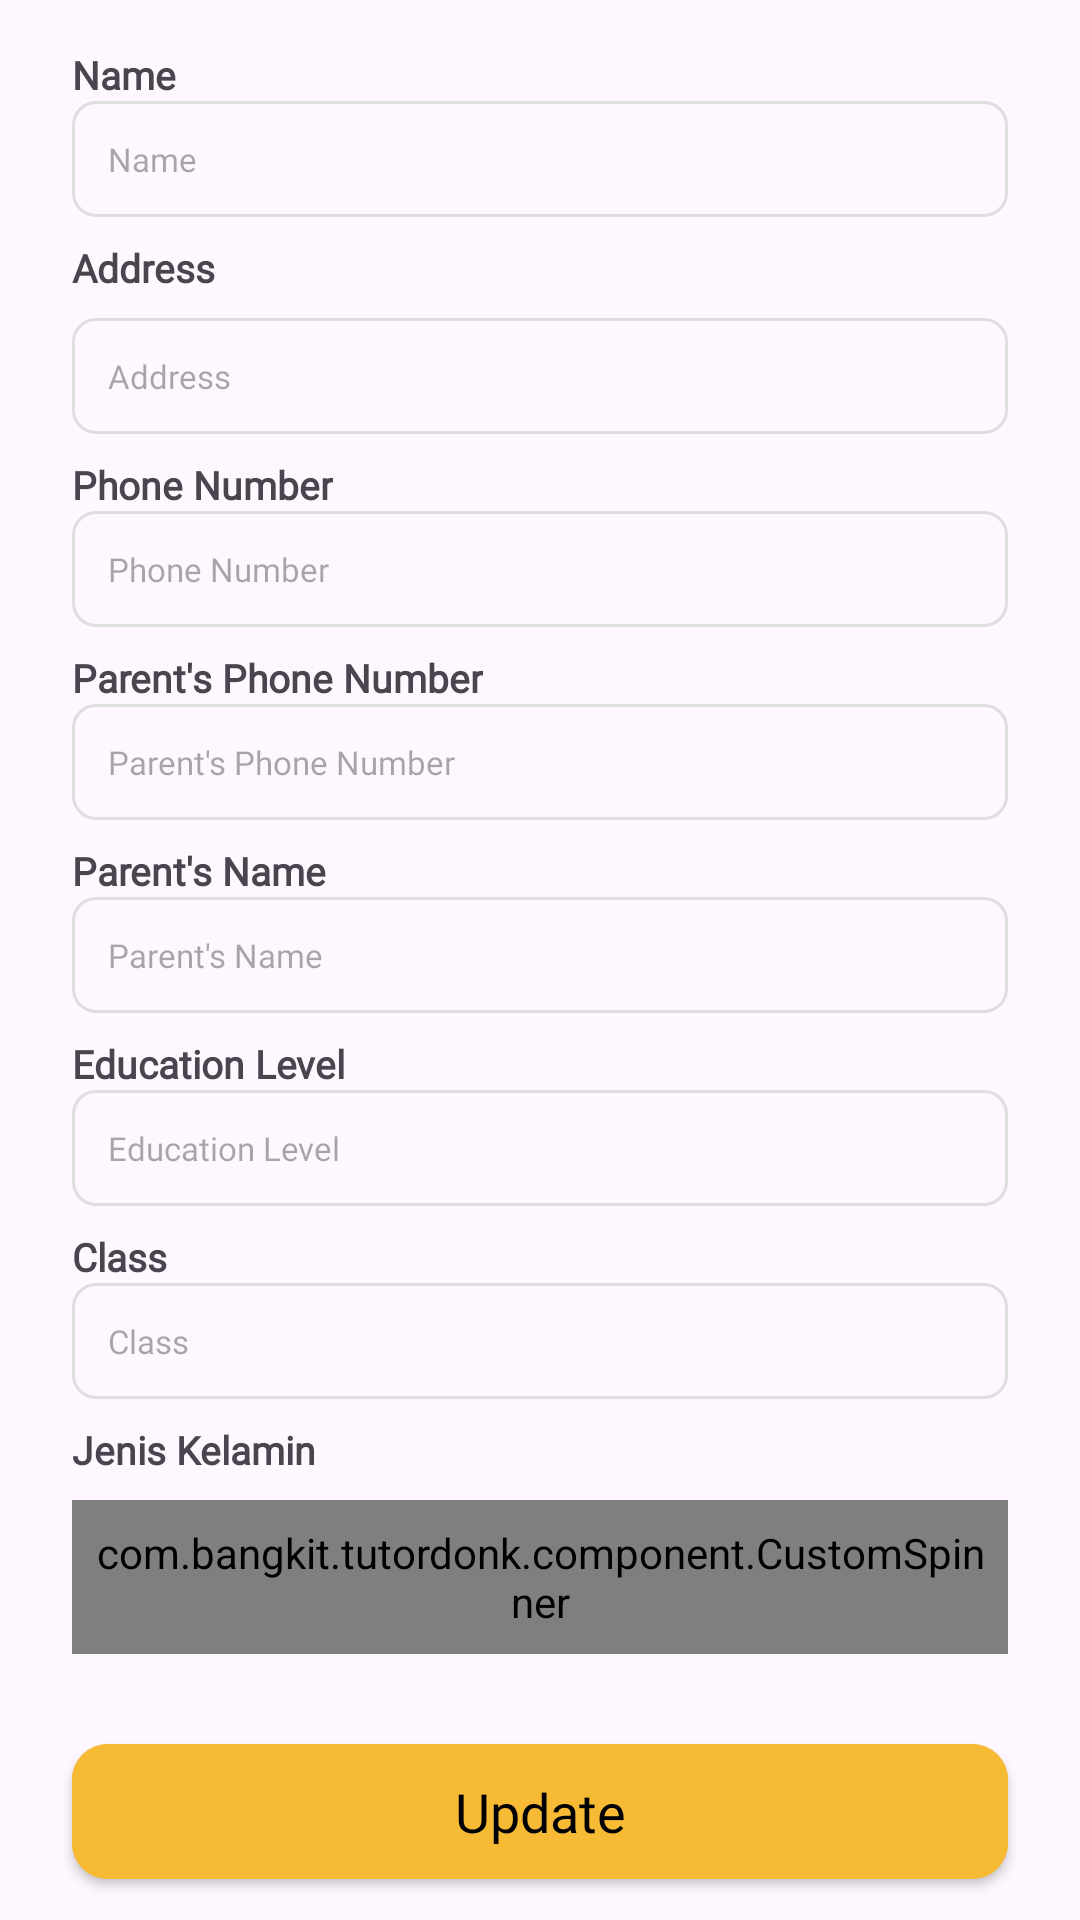

Write the Android layout XML for this screen, with the resource values it uses.
<!-- AndroidManifest.xml: application theme Theme.TutorDon -->
<!-- res/layout/fragment_student_edit_profile.xml -->
<?xml version="1.0" encoding="utf-8"?>
<androidx.constraintlayout.widget.ConstraintLayout xmlns:android="http://schemas.android.com/apk/res/android"
    xmlns:app="http://schemas.android.com/apk/res-auto"
    android:layout_width="match_parent"
    android:layout_height="match_parent">

    <androidx.constraintlayout.widget.Guideline
        android:id="@+id/gl_start"
        android:layout_width="wrap_content"
        android:layout_height="wrap_content"
        android:orientation="vertical"
        app:layout_constraintGuide_begin="24dp" />

    <androidx.constraintlayout.widget.Guideline
        android:id="@+id/gl_end"
        android:layout_width="wrap_content"
        android:layout_height="wrap_content"
        android:orientation="vertical"
        app:layout_constraintGuide_end="24dp" />

    <TextView
        android:id="@+id/tv_title_name"
        style="@style/TheJakartaSans.Bold.13sp"
        android:layout_marginTop="16dp"
        android:text="@string/title_name"
        app:layout_constraintStart_toStartOf="@id/gl_start"
        app:layout_constraintTop_toTopOf="parent" />

    <com.google.android.material.textfield.TextInputLayout
        android:id="@+id/til_name"
        style="@style/CustomTextInputLayout"
        app:layout_constraintEnd_toEndOf="@id/gl_end"
        app:layout_constraintStart_toStartOf="@id/gl_start"
        app:layout_constraintTop_toBottomOf="@id/tv_title_name">

        <com.google.android.material.textfield.TextInputEditText
            android:id="@+id/tiet_name"
            style="@style/CustomEditText"
            android:hint="@string/title_name" />
    </com.google.android.material.textfield.TextInputLayout>

    <TextView
        android:id="@+id/tv_title_address"
        style="@style/TheJakartaSans.Bold.13sp"
        android:layout_marginTop="8dp"
        android:text="@string/address"
        app:layout_constraintStart_toStartOf="@id/gl_start"
        app:layout_constraintTop_toBottomOf="@id/til_name" />

    <com.google.android.material.textfield.TextInputLayout
        android:id="@+id/til_address"
        style="@style/CustomTextInputLayout"
        android:layout_marginTop="8dp"
        app:layout_constraintEnd_toEndOf="@id/gl_end"
        app:layout_constraintStart_toStartOf="@id/gl_start"
        app:layout_constraintTop_toBottomOf="@+id/tv_title_address">

        <com.google.android.material.textfield.TextInputEditText
            android:id="@+id/tiet_address"
            style="@style/CustomEditText"
            android:hint="@string/address" />
    </com.google.android.material.textfield.TextInputLayout>


    <TextView
        android:id="@+id/tv_title_phone_number"
        style="@style/TheJakartaSans.Bold.13sp"
        android:layout_marginTop="8dp"
        android:text="@string/phone_number"
        app:layout_constraintStart_toStartOf="@id/gl_start"
        app:layout_constraintTop_toBottomOf="@id/til_address" />

    <com.google.android.material.textfield.TextInputLayout
        android:id="@+id/til_phone_number"
        style="@style/CustomTextInputLayout"
        app:layout_constraintEnd_toEndOf="@id/gl_end"
        app:layout_constraintStart_toStartOf="@id/gl_start"
        app:layout_constraintTop_toBottomOf="@id/tv_title_phone_number">

        <com.google.android.material.textfield.TextInputEditText
            android:id="@+id/tiet_phone_number"
            style="@style/CustomEditText"
            android:hint="@string/phone_number"
            android:inputType="number" />
    </com.google.android.material.textfield.TextInputLayout>

    <TextView
        android:id="@+id/tv_title_parent_phone_number"
        style="@style/TheJakartaSans.Bold.13sp"
        android:layout_marginTop="8dp"
        android:text="@string/parent_s_phone_number"
        app:layout_constraintStart_toStartOf="@id/gl_start"
        app:layout_constraintTop_toBottomOf="@id/til_phone_number" />

    <com.google.android.material.textfield.TextInputLayout
        android:id="@+id/til_parent_phone_number"
        style="@style/CustomTextInputLayout"
        app:layout_constraintEnd_toEndOf="@id/gl_end"
        app:layout_constraintStart_toStartOf="@id/gl_start"
        app:layout_constraintTop_toBottomOf="@id/tv_title_parent_phone_number">

        <com.google.android.material.textfield.TextInputEditText
            android:id="@+id/tiet_parent_phone_number"
            style="@style/CustomEditText"
            android:hint="@string/parent_s_phone_number"
            android:inputType="number" />
    </com.google.android.material.textfield.TextInputLayout>

    <TextView
        android:id="@+id/tv_title_parent_name"
        style="@style/TheJakartaSans.Bold.13sp"
        android:layout_marginTop="8dp"
        android:text="@string/parent_s_name"
        app:layout_constraintStart_toStartOf="@id/gl_start"
        app:layout_constraintTop_toBottomOf="@id/til_parent_phone_number" />

    <com.google.android.material.textfield.TextInputLayout
        android:id="@+id/til_parent_name"
        style="@style/CustomTextInputLayout"
        app:layout_constraintEnd_toEndOf="@id/gl_end"
        app:layout_constraintStart_toStartOf="@id/gl_start"
        app:layout_constraintTop_toBottomOf="@id/tv_title_parent_name">

        <com.google.android.material.textfield.TextInputEditText
            android:id="@+id/tiet_parent_name"
            style="@style/CustomEditText"
            android:hint="@string/parent_s_name" />
    </com.google.android.material.textfield.TextInputLayout>

    <TextView
        android:id="@+id/tv_title_education_level"
        style="@style/TheJakartaSans.Bold.13sp"
        android:layout_marginTop="8dp"
        android:text="@string/education_level"
        app:layout_constraintStart_toStartOf="@id/gl_start"
        app:layout_constraintTop_toBottomOf="@id/til_parent_name" />

    <com.google.android.material.textfield.TextInputLayout
        android:id="@+id/til_education_level"
        style="@style/CustomTextInputLayout"
        app:layout_constraintEnd_toEndOf="@id/gl_end"
        app:layout_constraintStart_toStartOf="@id/gl_start"
        app:layout_constraintTop_toBottomOf="@id/tv_title_education_level">

        <com.google.android.material.textfield.TextInputEditText
            android:id="@+id/tiet_education_level"
            style="@style/CustomEditText"
            android:inputType="number"
            android:hint="@string/education_level" />
    </com.google.android.material.textfield.TextInputLayout>

    <TextView
        android:id="@+id/tv_title_class"
        style="@style/TheJakartaSans.Bold.13sp"
        android:layout_marginTop="8dp"
        android:text="@string/kelas"
        app:layout_constraintStart_toStartOf="@id/gl_start"
        app:layout_constraintTop_toBottomOf="@id/til_education_level" />

    <com.google.android.material.textfield.TextInputLayout
        android:id="@+id/til_class"
        style="@style/CustomTextInputLayout"
        app:layout_constraintEnd_toEndOf="@id/gl_end"
        app:layout_constraintStart_toStartOf="@id/gl_start"
        app:layout_constraintTop_toBottomOf="@id/tv_title_class">

        <com.google.android.material.textfield.TextInputEditText
            android:id="@+id/tiet_class"
            style="@style/CustomEditText"
            android:hint="@string/kelas" />
    </com.google.android.material.textfield.TextInputLayout>

    <TextView
        android:id="@+id/tv_title_gender"
        style="@style/TheJakartaSans.Bold.13sp"
        android:layout_marginTop="8dp"
        android:text="@string/title_gender"
        app:layout_constraintStart_toStartOf="@id/gl_start"
        app:layout_constraintTop_toBottomOf="@id/til_class" />

    <com.bangkit.tutordonk.component.CustomSpinner
        android:id="@+id/spinner_gender"
        style="@style/BaseSpinnerStyle"
        android:layout_marginTop="8dp"
        android:entries="@array/list_gender"
        android:padding="8dp"
        app:layout_constraintEnd_toEndOf="@id/gl_end"
        app:layout_constraintStart_toStartOf="@id/gl_start"
        app:layout_constraintTop_toBottomOf="@id/tv_title_gender" />

    <com.google.android.material.button.MaterialButton
        android:id="@+id/btn_update"
        style="@style/CustomButton"
        android:layout_marginHorizontal="24dp"
        android:layout_marginTop="24dp"
        android:text="@string/user_edit_profile_btn_update"
        app:layout_constraintEnd_toEndOf="parent"
        app:layout_constraintStart_toStartOf="parent"
        app:layout_constraintTop_toBottomOf="@+id/spinner_gender" />

</androidx.constraintlayout.widget.ConstraintLayout>
<!-- resources referenced by this layout -->
<resources>
  <string-array name="list_gender">
          <item>Laki-laki</item>
          <item>Perempuan</item>
      </string-array>
  <string name="address">Address</string>
  <string name="education_level">Education Level</string>
  <string name="kelas">Class</string>
  <string name="parent_s_name">Parent\'s Name</string>
  <string name="parent_s_phone_number">Parent\'s Phone Number</string>
  <string name="phone_number">Phone Number</string>
  <string name="title_gender">Jenis Kelamin</string>
  <string name="title_name">Name</string>
  <string name="user_edit_profile_btn_update">Update</string>
  <style name="BaseSpinnerStyle">
          <item name="android:layout_width">0dp</item>
          <item name="android:layout_height">wrap_content</item>
          <item name="android:layout_marginBottom">16dp</item>
          <item name="android:background">@drawable/rounded_spinner_with_arrow</item>
          <item name="android:gravity">center_vertical</item>
          <item name="android:padding">12dp</item>
          <item name="android:popupBackground">@color/white</item>
          <item name="android:spinnerMode">dropdown</item>
      </style>
  <style name="CustomButton" parent="Widget.MaterialComponents.Button">
          <item name="android:layout_width">0dp</item>
          <item name="android:layout_height">57dp</item>
          <item name="android:backgroundTint">@color/yellow_button</item>
          <item name="android:textAppearance">@style/TheJakartaSans.SemiBold.18sp</item>
          <item name="android:textColor">@color/black</item>
          <item name="cornerRadius">12dp</item>
      </style>
  <style name="CustomEditText">
          <item name="android:layout_width">match_parent</item>
          <item name="android:layout_height">wrap_content</item>
          <item name="android:background">@null</item>
          <item name="android:imeOptions">actionDone</item>
          <item name="android:padding">12dp</item>
          <item name="android:singleLine">true</item>
          <item name="android:textAppearance">@style/TheJakartaSans.Medium.11sp</item>
      </style>
  <style name="CustomTextInputLayout" parent="Widget.MaterialComponents.TextInputLayout.OutlinedBox">
          <item name="android:layout_width">0dp</item>
          <item name="android:layout_height">wrap_content</item>
          <item name="hintEnabled">false</item>
          <item name="boxCornerRadiusTopStart">8dp</item>
          <item name="boxCornerRadiusTopEnd">8dp</item>
          <item name="boxCornerRadiusBottomStart">8dp</item>
          <item name="boxCornerRadiusBottomEnd">8dp</item>
          <item name="boxStrokeColor">@color/color_textinput_edittext</item>
          <item name="boxStrokeWidth">1dp</item>
          <item name="boxStrokeWidthFocused">1dp</item>
      </style>
  <style name="TheJakartaSans.Bold.13sp">
          <item name="android:textSize">13sp</item>
      </style>
  <style name="Theme.TutorDon" parent="Base.Theme.TutorDon" />
  <!-- drawable rounded_spinner_with_arrow (drawable) -->
  <?xml version="1.0" encoding="utf-8"?>
  <layer-list xmlns:android="http://schemas.android.com/apk/res/android">
      <item android:drawable="@drawable/rounded_spinner_background" />
      <item
          android:drawable="@drawable/ic_arrow_down"
          android:gravity="end|center_vertical"
          android:paddingEnd="8dp" />
  </layer-list>
  <color name="white">#FFFFFFFF</color>
  <color name="yellow_button">#F7BA34</color>
  <style name="TheJakartaSans.SemiBold.18sp">
          <item name="android:textSize">18sp</item>
      </style>
  <color name="black">#FF000000</color>
  <style name="TheJakartaSans.Medium.11sp">
          <item name="android:textSize">11sp</item>
      </style>
  <style name="Base.Theme.TutorDon" parent="Theme.Material3.DayNight.NoActionBar">
          
          
      </style>
</resources>
